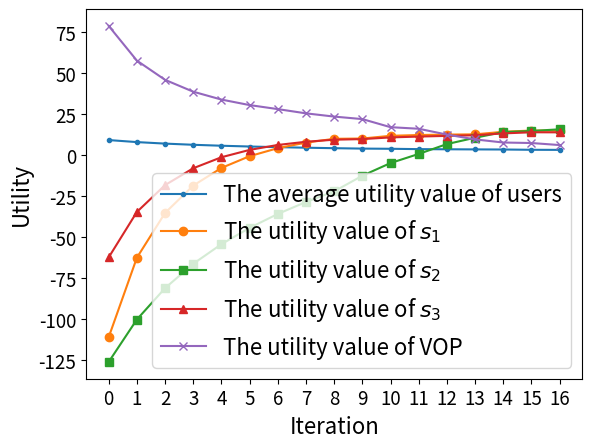

This chart was generated by the following Python code:
import matplotlib.pyplot as plt
import matplotlib

# 预设字体格式，并传给rc方法
import numpy as np

# 四组数据
np.set_printoptions(precision=16)
U_user_v, U_S_t_v, U_vop_v = [9.098345528870142, 7.868087828956858, 6.946495359721777, 6.228250148191359,
                              5.651727446387, 5.178217857419935, 4.782078899434659, 4.445603405192788,
                              4.156147185607261, 3.904428032957579, 3.7934886146592306, 3.5807617428836593,
                              3.4927334323649633, 3.4175807482494585, 3.3537841283415255, 3.1782054806455085,
                              3.1266285981296327], [[-110.87629191947813, -125.93730912555179, -62.29466206073565],
                                                    [-62.50949432173525, -100.11861973232021, -34.658267441468894],
                                                    [-35.25343659897895, -81.02175965662278, -18.312295360245926],
                                                    [-18.6012489215474, -66.20703639347691, -8.049800729028945],
                                                    [-7.871118566904947, -54.266632518839614, -1.3537200953990416],
                                                    [-0.7094059932366772, -44.339067729223, 3.114958077414563],
                                                    [4.174875189545183, -35.870777598462915, 6.122103720551598],
                                                    [7.544685009727299, -28.59098543480587, 8.068838795061728],
                                                    [9.864665668241628, -22.129939843849534, 9.326565462581918],
                                                    [10.036491268340736, -12.612902780823902, 9.685995766228046],
                                                    [11.690159154566125, -4.892662650475955, 10.71422093040325],
                                                    [12.166691039766459, 0.6562934792165045, 11.226016118377594],
                                                    [12.434304065299234, 6.650018425924465, 11.64839994595041],
                                                    [12.578270528282236, 10.513733859738428, 12.021667954843975],
                                                    [14.139123423624264, 13.970020291269668, 13.148703437016714],
                                                    [14.904104376392098, 14.616891590725574, 13.843843655056526],
                                                    [14.790094100247682, 15.654311292827693, 13.803018828209554]], [
                                 78.57544123026389, 57.46170032194149, 45.75525825648279, 38.538901351995534,
                                 33.749281840145265, 30.392412087604146, 27.939256339466695, 25.361407179125198,
                                 23.38910232339948, 21.86561916471495, 16.94448078047614, 15.987086837539,
                                 12.43558051490588, 9.508316880334538, 7.607609839424171, 7.296842172159765,
                                 6.066094540991868]

# 绘制折线图
# plt.plot(range(len(U_user_v)), U_user_v, label='用户的平均效益值', marker='.')
# plt.plot(range(len(U_S_t_v[:,0])), U_S_t_v[:,0], label='云服务器的效益值', marker='o')
# plt.plot(range(len(U_S_t_v[:,1])), U_S_t_v[:,1], label='M1服务器的效益值', marker='s')
# plt.plot(range(len(U_S_t_v[:,2])), U_S_t_v[:,2], label='M2服务器的效益值', marker='^')
# plt.plot(range(len(U_vop_v)), U_vop_v, label='vop的效益值', marker='x')
U_S_t_v = np.array(U_S_t_v)
# 绘制折线图
plt.plot(range(len(U_user_v)), U_user_v, label='The average utility value of users', marker='.')
plt.plot(range(len(U_S_t_v[:, 0])), U_S_t_v[:, 0], label='The utility value of $s_{1}$', marker='o')
plt.plot(range(len(U_S_t_v[:, 1])), U_S_t_v[:, 1], label='The utility value of $s_{2}$', marker='s')
plt.plot(range(len(U_S_t_v[:, 2])), U_S_t_v[:, 2], label='The utility value of $s_{3}$', marker='^')
plt.plot(range(len(U_vop_v)), U_vop_v, label='The utility value of VOP', marker='x')
# 添加图例
plt.legend()

# 添加标题和轴标签
plt.xlabel('Iteration', fontsize=16)
plt.ylabel('Utility', fontsize=16)
plt.xticks(range(len(U_user_v)), fontsize=13.5)  # 修改x轴刻度字体大小
plt.yticks(fontsize=13.5)  # 修改y轴刻度字体大小
# 添加图例并设置字体大小
plt.legend(fontsize='16')
# 显示图形

plt.show()
